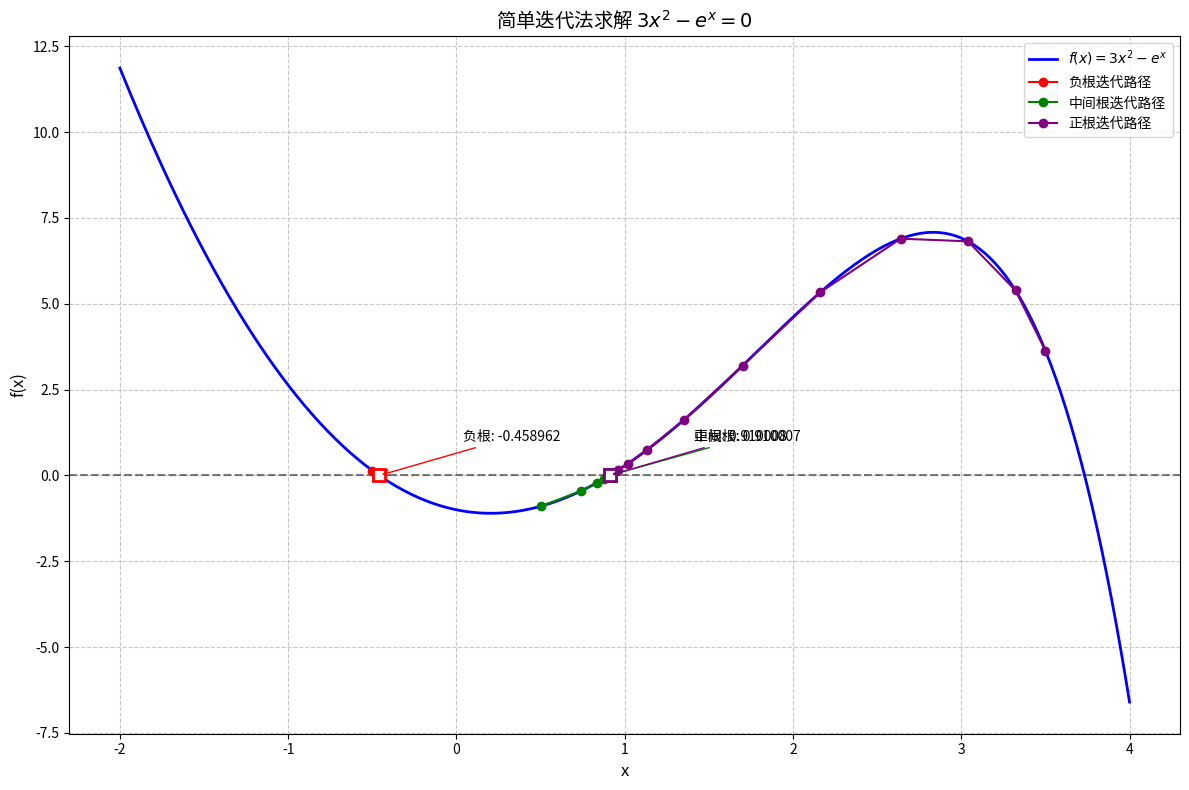

The matplotlib source for this figure:
import numpy as np
import matplotlib.pyplot as plt

# 定义函数
def f(x):
    return 3*x**2 - np.exp(x)

# 简单迭代法函数
def simple_iteration(g, x0, tol=1e-6, max_iter=100, root_name=""):
    print(f"\n求解 {root_name} 根:")
    print(f"{'迭代次数':<8}{'x':<15}{'g(x)':<15}{'误差':<15}")
    print("-" * 45)
    
    x = x0
    history = [x]  # 保存迭代历史
    
    for i in range(max_iter):
        x_new = g(x)
        error = abs(x_new - x)
        
        # 打印当前迭代信息
        print(f"{i+1:<8}{x:<15.8f}{x_new:<15.8f}{error:<15.8f}")
        
        # 检查收敛条件
        if error < tol:
            print(f"\n在 {i+1} 次迭代后收敛到根: {x_new:.8f}")
            return x_new, history
        
        x = x_new
        history.append(x)
    
    print(f"\n警告: 在 {max_iter} 次迭代内未达到收敛条件")
    return x, history

# 可视化函数和迭代过程
def plot_function_and_iteration(f, roots, histories, x_range=(-2, 4)):
    plt.figure(figsize=(12, 8))
    
    # 绘制函数曲线
    x = np.linspace(x_range[0], x_range[1], 400)
    y = f(x)
    plt.plot(x, y, 'b-', linewidth=2, label=r'$f(x) = 3x^2 - e^x$')
    plt.axhline(y=0, color='k', linestyle='--', alpha=0.5)
    
    # 标记根
    colors = ['red', 'green', 'purple']
    for i, root in enumerate(roots):
        color = colors[i % len(colors)]
        history = histories[i]
        
        # 绘制迭代路径
        iter_x = np.array(history)
        iter_y = f(iter_x)
        plt.plot(iter_x, iter_y, 'o-', color=color, markersize=6, 
                 label=f'{root[2]}根迭代路径')
        
        # 标记最终根
        plt.plot(root[0], f(root[0]), 's', markersize=8, color=color, 
                 markerfacecolor='white', markeredgewidth=2)
        plt.annotate(f'{root[2]}根: {root[0]:.6f}', (root[0], f(root[0])), 
                     xytext=(root[0]+0.5, f(root[0])+1), 
                     arrowprops=dict(arrowstyle="->", color=color))
    
    plt.title('简单迭代法求解 $3x^2 - e^x = 0$', fontsize=14)
    plt.xlabel('x', fontsize=12)
    plt.ylabel('f(x)', fontsize=12)
    plt.grid(True, linestyle='--', alpha=0.7)
    plt.legend(loc='best', fontsize=10)
    plt.tight_layout()
    plt.show()

# 主程序
if __name__ == "__main__":
    # 方程有三个实根: 
    # 负根 ≈ -0.45, 中间根 ≈ 0.91, 正根 ≈ 3.73
    
    # 1. 求解负根 (x ≈ -0.45)
    # 迭代函数: g(x) = -sqrt(e^x/3)
    g_negative = lambda x: -np.sqrt(np.exp(x)/3)
    neg_root, neg_history = simple_iteration(g_negative, -0.5, root_name="负")
    
    # 2. 求解中间根 (x ≈ 0.91)
    # 迭代函数: g(x) = exp(x/2)/sqrt(3)
    g_middle = lambda x: np.exp(x/2) / np.sqrt(3)
    mid_root, mid_history = simple_iteration(g_middle, 0.5, root_name="中间")
    
    # 3. 求解正根 (x ≈ 3.73)
    # 迭代函数: g(x) = sqrt(e^x/3)
    g_positive = lambda x: np.sqrt(np.exp(x)/3)
    pos_root, pos_history = simple_iteration(g_positive, 3.5, root_name="正")
    
    # 收集结果
    roots = [
        (neg_root, neg_history, "负"),
        (mid_root, mid_history, "中间"),
        (pos_root, pos_history, "正")
    ]
    
    # 可视化结果
    plot_function_and_iteration(f, roots, histories=[h for _, h, _ in roots])
    
    # 最终结果汇总
    print("\n" + "="*50)
    print("方程 3x² - eˣ = 0 的根:")
    print("="*50)
    print(f"负根: x ≈ {neg_root:.8f}")
    print(f"中间根: x ≈ {mid_root:.8f}")
    print(f"正根: x ≈ {pos_root:.8f}")
    print("="*50)